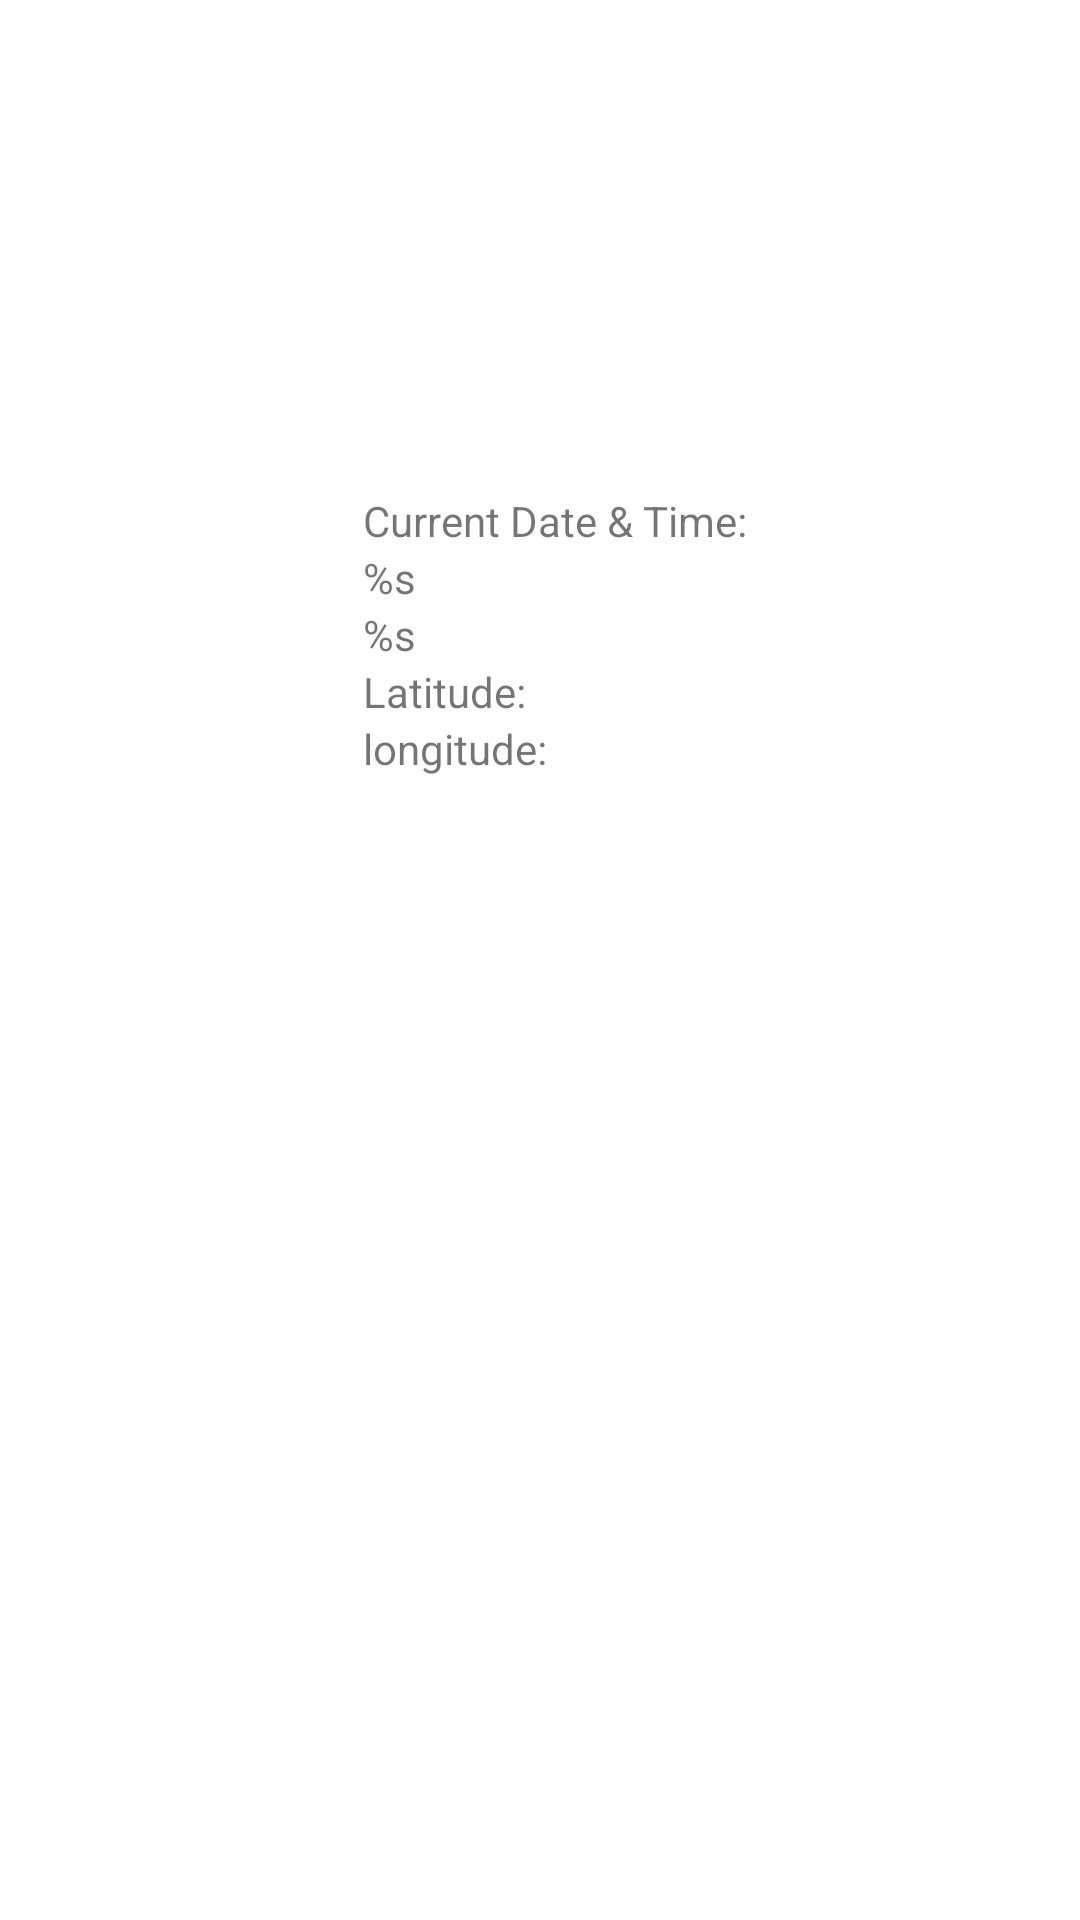

Reconstruct the res/layout file that produces this screen, plus the resources it refers to.
<!-- AndroidManifest.xml: application theme Base.Theme.CST2335FinalProject -->
<!-- res/layout/favourite_item.xml -->
<?xml version="1.0" encoding="utf-8"?>
<androidx.constraintlayout.widget.ConstraintLayout
    xmlns:android="http://schemas.android.com/apk/res/android"
    xmlns:app="http://schemas.android.com/apk/res-auto"
    xmlns:tools="http://schemas.android.com/tools"
    android:layout_width="match_parent"
    android:layout_height="match_parent"
    tools:context=".sunrisesunsetApi.FavouritePageActivity">

    <LinearLayout
        android:id="@+id/linearLayout2"
        android:layout_width="0dp"
        android:layout_height="wrap_content"
        android:layout_marginTop="148dp"
        android:orientation="vertical"
        android:padding="16dp"
        app:layout_constraintEnd_toEndOf="parent"
        app:layout_constraintHorizontal_bias="1.0"
        app:layout_constraintStart_toEndOf="@+id/imageView2"
        app:layout_constraintTop_toTopOf="parent">

        <TextView
            android:id="@+id/tvDate"
            android:layout_width="wrap_content"
            android:layout_height="wrap_content"
            android:text="@string/tvDate"
            tools:layout_editor_absoluteX="115dp"
            tools:layout_editor_absoluteY="85dp" />

        <TextView
            android:id="@+id/tvSunrise"
            android:layout_width="wrap_content"
            android:layout_height="wrap_content"
            android:text="@string/tvSunrise"
            app:layout_constraintStart_toStartOf="@+id/tvDate"
            app:layout_constraintTop_toBottomOf="@+id/tvDate" />

        <TextView
            android:id="@+id/tvSunset"
            android:layout_width="wrap_content"
            android:layout_height="wrap_content"
            android:text="@string/tvSunset"
            app:layout_constraintStart_toStartOf="@+id/tvSunrise"
            app:layout_constraintTop_toBottomOf="@+id/tvSunrise" />

        <TextView
            android:id="@+id/tvLatitude"
            android:layout_width="wrap_content"
            android:layout_height="wrap_content"
            android:text="@string/tvLatitude"
            app:layout_constraintStart_toStartOf="@+id/tvSunset"
            app:layout_constraintTop_toBottomOf="@+id/tvSunset" />

        <TextView
            android:id="@+id/tvLongitude"
            android:layout_width="wrap_content"
            android:layout_height="wrap_content"
            android:text="@string/tvLongitude"
            app:layout_constraintStart_toStartOf="@+id/tvLatitude"
            app:layout_constraintTop_toBottomOf="@+id/tvLatitude" />

    </LinearLayout>

    <ImageView
        android:id="@+id/imageView2"
        android:layout_width="69dp"
        android:layout_height="68dp"
        android:layout_marginStart="36dp"
        android:layout_marginTop="20dp"
        app:layout_constraintStart_toStartOf="parent"
        app:layout_constraintTop_toTopOf="@+id/linearLayout2"
        app:srcCompat="@drawable/sun" />

</androidx.constraintlayout.widget.ConstraintLayout>
<!-- resources referenced by this layout -->
<resources>
  <string name="tvDate">Current Date &amp; Time:  </string>
  <string name="tvLatitude"> Latitude: </string>
  <string name="tvLongitude"> longitude: </string>
  <string name="tvSunrise"> %s </string>
  <string name="tvSunset"> %s </string>
  <style name="Base.Theme.CST2335FinalProject" parent="Theme.MaterialComponents.Light.NoActionBar">
      
      <item name="colorPrimary">#FFEB3B</item>
  
      
      <item name="colorSecondary">@color/my_secondary</item>
  
      
      <item name="android:statusBarColor">@color/my_statusbar</item>
  </style>
</resources>
